Dataset: tumorous_and_nontumorous (GitHub, Codster7SH/Brain-tumore-Prediction-model). Classes: non-tumorous, tumorous.

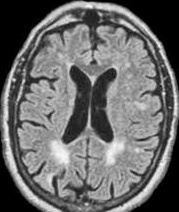
Label: non-tumorous

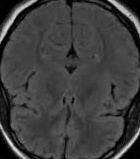
Label: non-tumorous

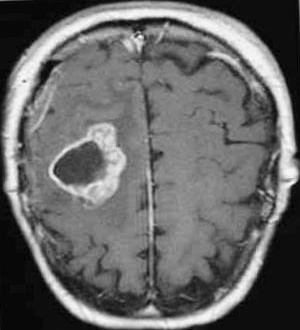
Label: tumorous

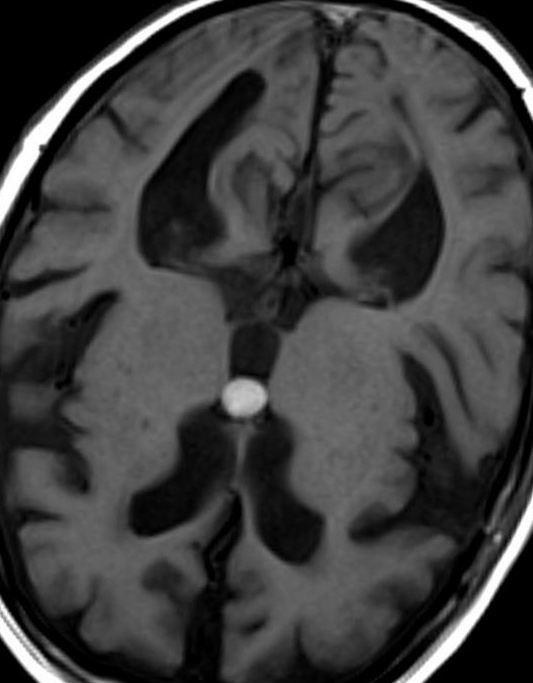
Label: tumorous

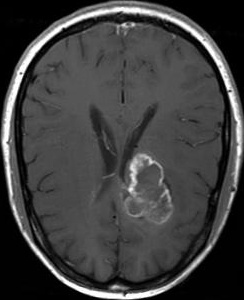
Label: tumorous

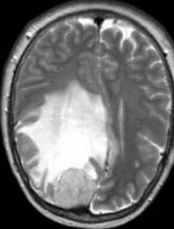
Label: tumorous
